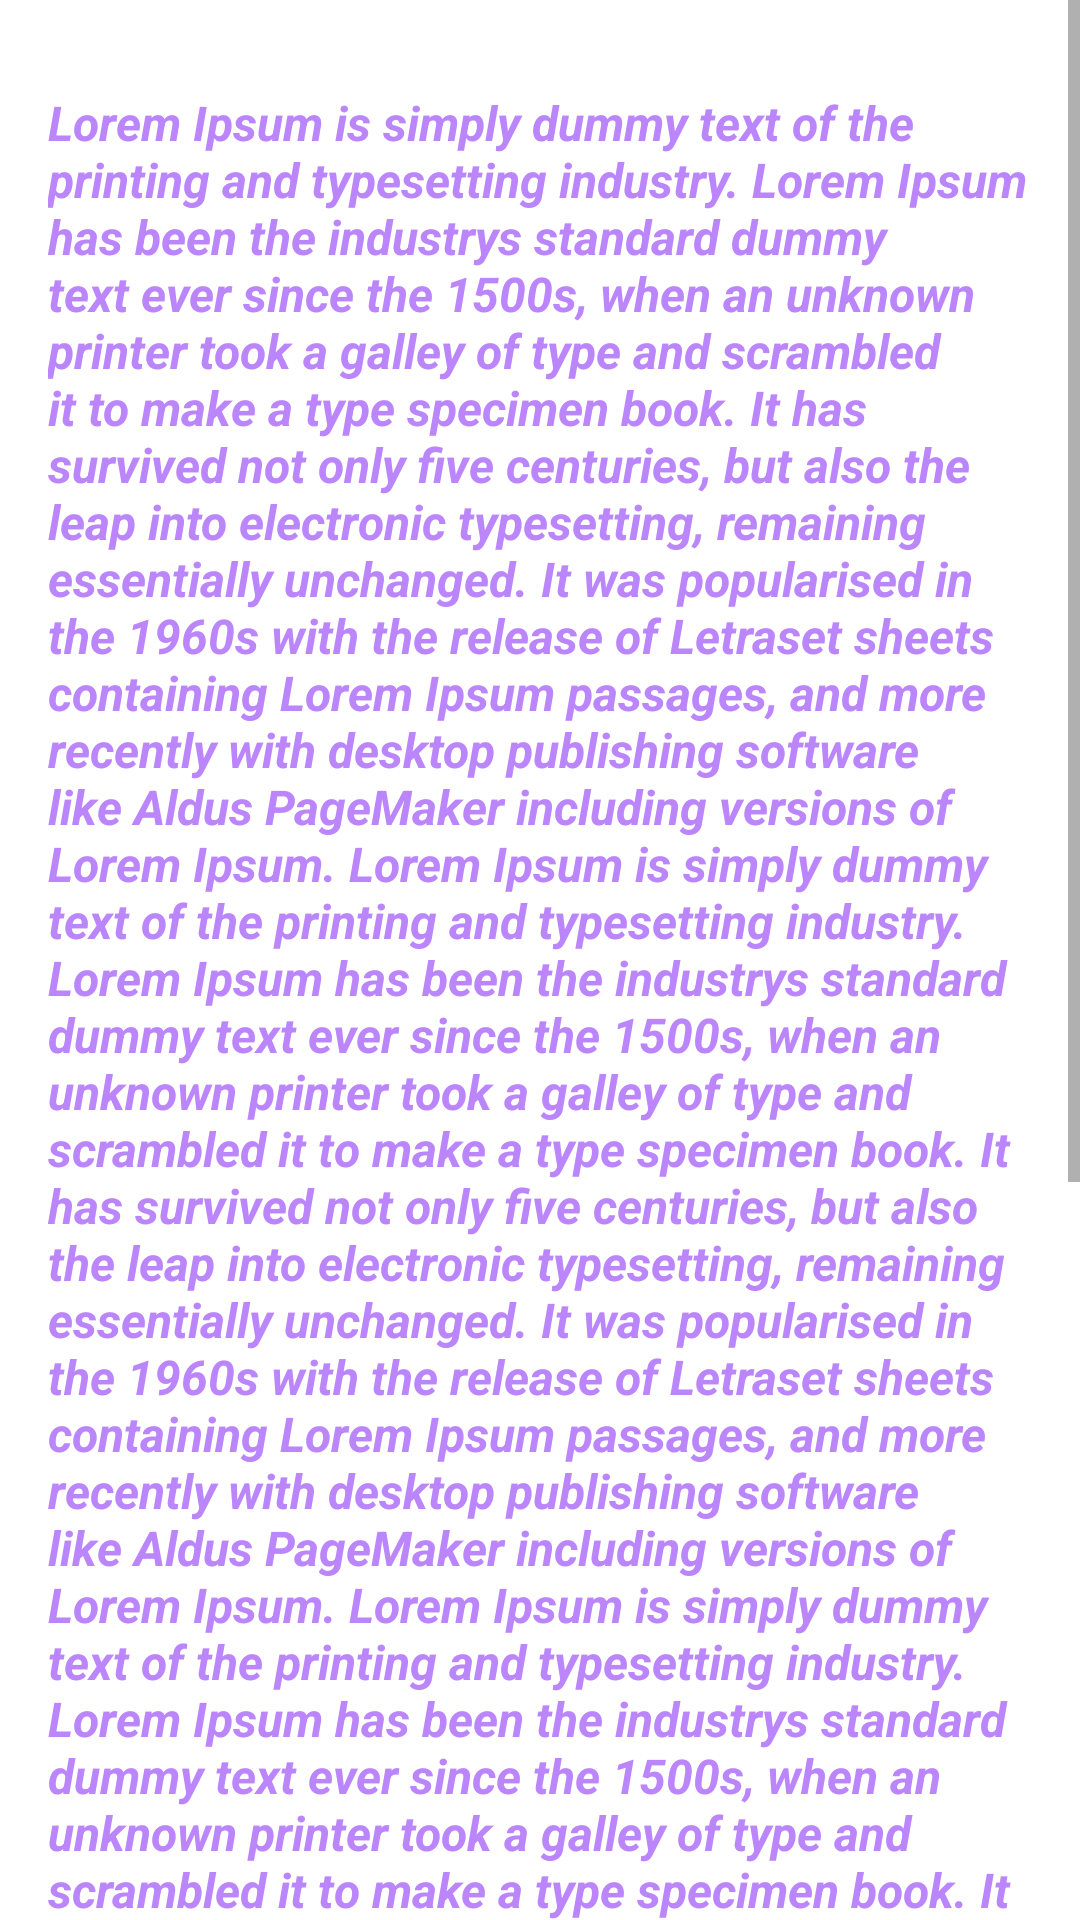

Here is an Android app screen rendered from its layout file. Give the layout XML and the strings, colors and styles it references.
<!-- AndroidManifest.xml: application theme Theme.PersistentBottomsheetSample -->
<!-- res/layout/bottomsheet_layout.xml -->
<?xml version="1.0" encoding="utf-8"?>
<androidx.constraintlayout.widget.ConstraintLayout xmlns:android="http://schemas.android.com/apk/res/android"
    xmlns:app="http://schemas.android.com/apk/res-auto"
    android:layout_width="match_parent"
    android:layout_height="match_parent"
    android:layout_below="@+id/bannerImg"
    android:background="@drawable/layout_background"
    app:behavior_hideable="false"
    app:behavior_peekHeight="0dp"
    app:layout_behavior="com.google.android.material.bottomsheet.BottomSheetBehavior">

    <ScrollView
        android:id="@+id/scrollView"
        android:layout_width="match_parent"
        android:layout_height="0dp"
        app:layout_constraintBottom_toBottomOf="parent"
        app:layout_constraintEnd_toEndOf="parent"
        app:layout_constraintStart_toStartOf="parent"
        app:layout_constraintTop_toTopOf="parent">

        <androidx.constraintlayout.widget.ConstraintLayout
            android:layout_width="match_parent"
            android:layout_height="wrap_content"
            >

            <ImageView
                android:id="@+id/upIcon"
                android:layout_width="30dp"
                android:layout_height="30dp"
                android:src="@drawable/ic_arrow_up"
                app:layout_constraintStart_toStartOf="parent"
                app:layout_constraintEnd_toEndOf="parent"
                app:layout_constraintTop_toTopOf="parent"
                />

            <TextView
                android:id="@+id/textMsg"
                android:layout_width="match_parent"
                android:layout_height="0dp"
                android:text="@string/dummyText"
                android:textSize="16sp"
                android:textColor="@color/purple_200"
                android:textStyle="italic|bold"
                android:layout_marginStart="16dp"
                android:layout_marginEnd="16dp"
                android:layout_marginBottom="16dp"
                app:layout_constraintStart_toStartOf="parent"
                app:layout_constraintEnd_toEndOf="parent"
                app:layout_constraintTop_toBottomOf="@+id/upIcon"
                />

        </androidx.constraintlayout.widget.ConstraintLayout>

    </ScrollView>

</androidx.constraintlayout.widget.ConstraintLayout>
<!-- resources referenced by this layout -->
<resources>
  <color name="purple_200">#FFBB86FC</color>
  <string name="dummyText">Lorem Ipsum is simply dummy text of the printing and typesetting industry. Lorem Ipsum has been the industrys standard dummy text ever since the 1500s, when an unknown printer took a galley of type and scrambled it to make a type specimen book. It has survived not only five centuries, but also the leap into electronic typesetting, remaining essentially unchanged. It was popularised in the 1960s with the release of Letraset sheets containing Lorem Ipsum passages, and more recently with desktop publishing software like Aldus PageMaker including versions of Lorem Ipsum. Lorem Ipsum is simply dummy text of the printing and typesetting industry. Lorem Ipsum has been the industrys standard dummy text ever since the 1500s, when an unknown printer took a galley of type and scrambled it to make a type specimen book. It has survived not only five centuries, but also the leap into electronic typesetting, remaining essentially unchanged. It was popularised in the 1960s with the release of Letraset sheets containing Lorem Ipsum passages, and more recently with desktop publishing software like Aldus PageMaker including versions of Lorem Ipsum. Lorem Ipsum is simply dummy text of the printing and typesetting industry. Lorem Ipsum has been the industrys standard dummy text ever since the 1500s, when an unknown printer took a galley of type and scrambled it to make a type specimen book. It has survived not only five centuries, but also the leap into electronic typesetting, remaining essentially unchanged. It was popularised in the 1960s with the release of Letraset sheets containing Lorem Ipsum passages, and more recently with desktop publishing software like Aldus PageMaker including versions of Lorem Ipsum. Lorem Ipsum is simply dummy text of the printing and typesetting industry. Lorem Ipsum has been the industrys standard dummy text ever since the 1500s, when an unknown printer took a galley of type and scrambled it to make a type specimen book. It has survived not only five centuries, but also the leap into electronic typesetting, remaining essentially unchanged. It was popularised in the 1960s with the release of Letraset sheets containing Lorem Ipsum passages, and more recently with desktop publishing software like Aldus PageMaker including versions of Lorem Ipsum.</string>
  <style name="Theme.PersistentBottomsheetSample" parent="Theme.MaterialComponents.DayNight.NoActionBar">
          
          <item name="colorPrimary">@color/purple_500</item>
          <item name="colorPrimaryVariant">@color/purple_700</item>
          <item name="colorOnPrimary">@color/white</item>
          
          <item name="colorSecondary">@color/teal_200</item>
          <item name="colorSecondaryVariant">@color/teal_700</item>
          <item name="colorOnSecondary">@color/black</item>
          
          <item name="android:statusBarColor" tools:targetApi="l">?attr/colorPrimaryVariant</item>
          
      </style>
  <color name="purple_500">#FF6200EE</color>
  <color name="purple_700">#FF3700B3</color>
  <color name="white">#FFFFFFFF</color>
  <color name="teal_200">#FF03DAC5</color>
  <color name="teal_700">#FF018786</color>
  <color name="black">#FF000000</color>
</resources>
